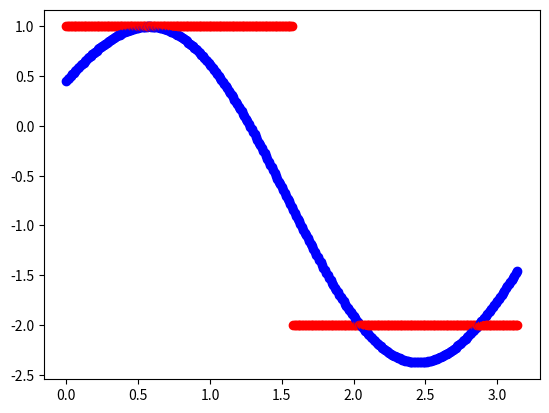

Source code (Python):
import scipy.linalg as sl 
import numpy as np 


p = np.pi 

A = [[p**3/3, p**4/4, p**5/5], [p, p**2/2, p**3/3], [p**2/2, p**3/3, p**4/4]]
b = [ p**2-4, 2, p]
'''

P, L, U = sl.lu(A)

L_in = np.linalg.inv(L)

Lb = np.dot(L_in, b)

U_in = np.linalg.inv(U)

e1 = [-3/2/p, -p/6, 1]
e2 = [p**2-4, 2, p]

print(np.dot(e1, e2))
print(np.dot(L_in, b))
ULb = np.dot(U_in, Lb)
#print(ULb)


L = [[1, 0, 0], [3/p**2, 1, 0], [3/2/p, p/6, 1]]
U = [[p**3/3, p**4/4, p**5/5], [0, -p**2/4, -4/15*p**3], [0, 0, -p**4/180]]
A = np.array(A)
L_in = np.linalg.inv(L)
#print(np.dot(L_in, b))
print(L_in)

L2 = [[1, 0, 0], [-3/p**2, 1, 0], [-1/p, -p/6, 1]]
print(np.dot(L2, b))

print(4/p - p/3)
'''

def f(x):
    
    return -1/2+ (3)/np.pi*np.cos(x)+ (-1)/np.pi*np.sin(x) + (3)/np.pi*np.sin(2*x)
def step(x):
    if x >np.pi/2 and np.pi>=x:
        y = -2
    else:
        y = 1
    return y
    
x = np.linspace(0, np.pi/2, 20)
import matplotlib.pyplot as plt 


for i in np.arange(0, np.pi, 0.01):
    plt.scatter(i, f(i), c = 'blue')
    plt.scatter(i, step(i), c = 'red')
plt.show()

